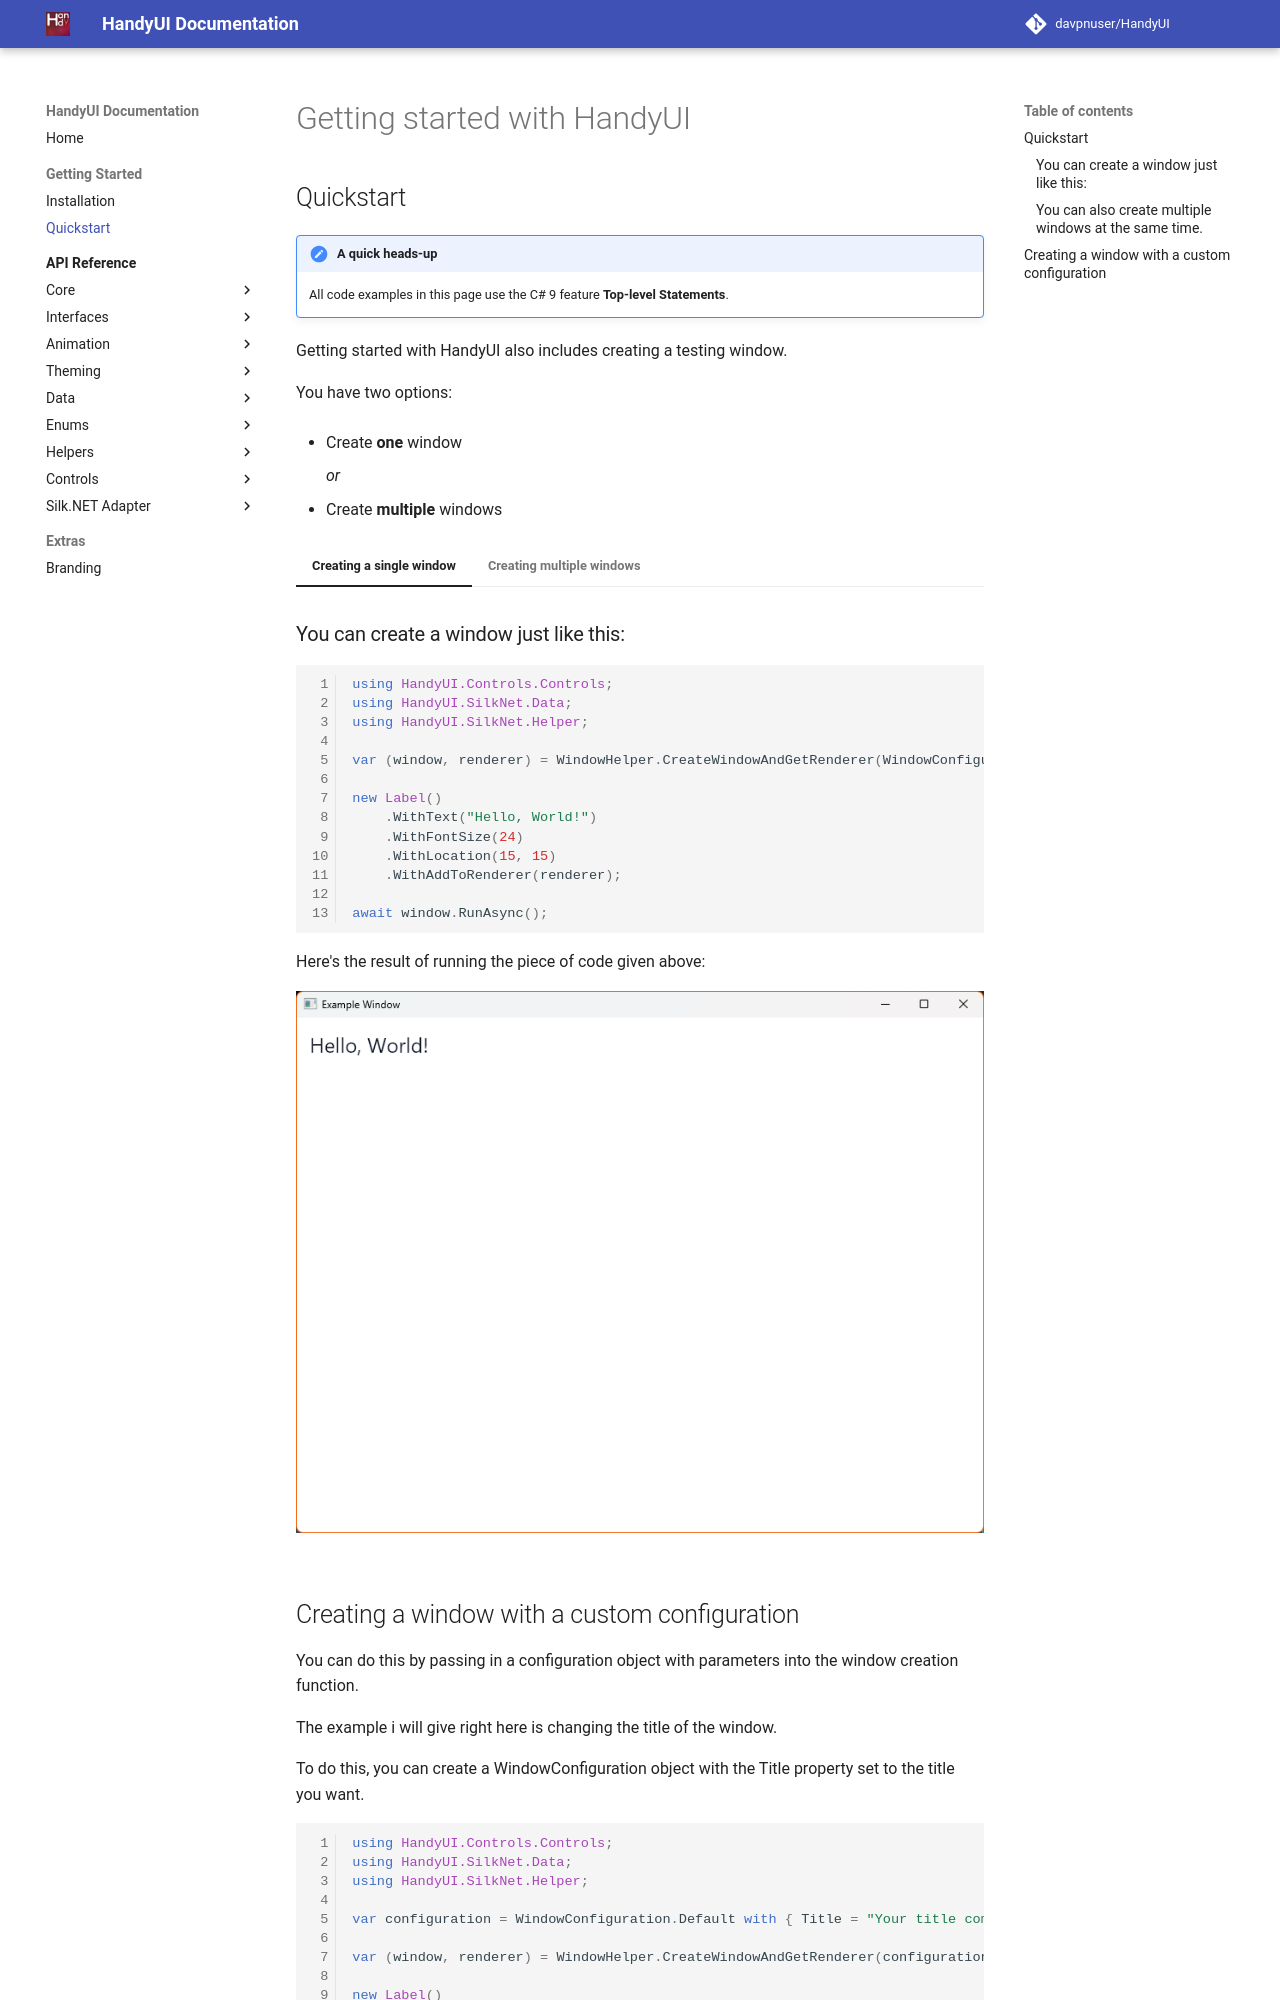

repository: davpnuser/HandyUI · page: 3.0.2/getting-started/quickstart/index.html · generator: mkdocs

# Getting started with HandyUI

## Quickstart

!!! note "A quick heads-up"
    All code examples in this page use the C# 9 feature, **Top-level Statements**.

Getting started with HandyUI also includes creating a testing window.

!!! warning "Important warning"
    In modern versions of HandyUI *(v4.x+)* you can't create multiple windows anymore. This might change across adapters, but it is valid for the [Silk\.NET adapter](https://www.nuget.org/packages/HandyUI.SilkNet/) provided by me.
